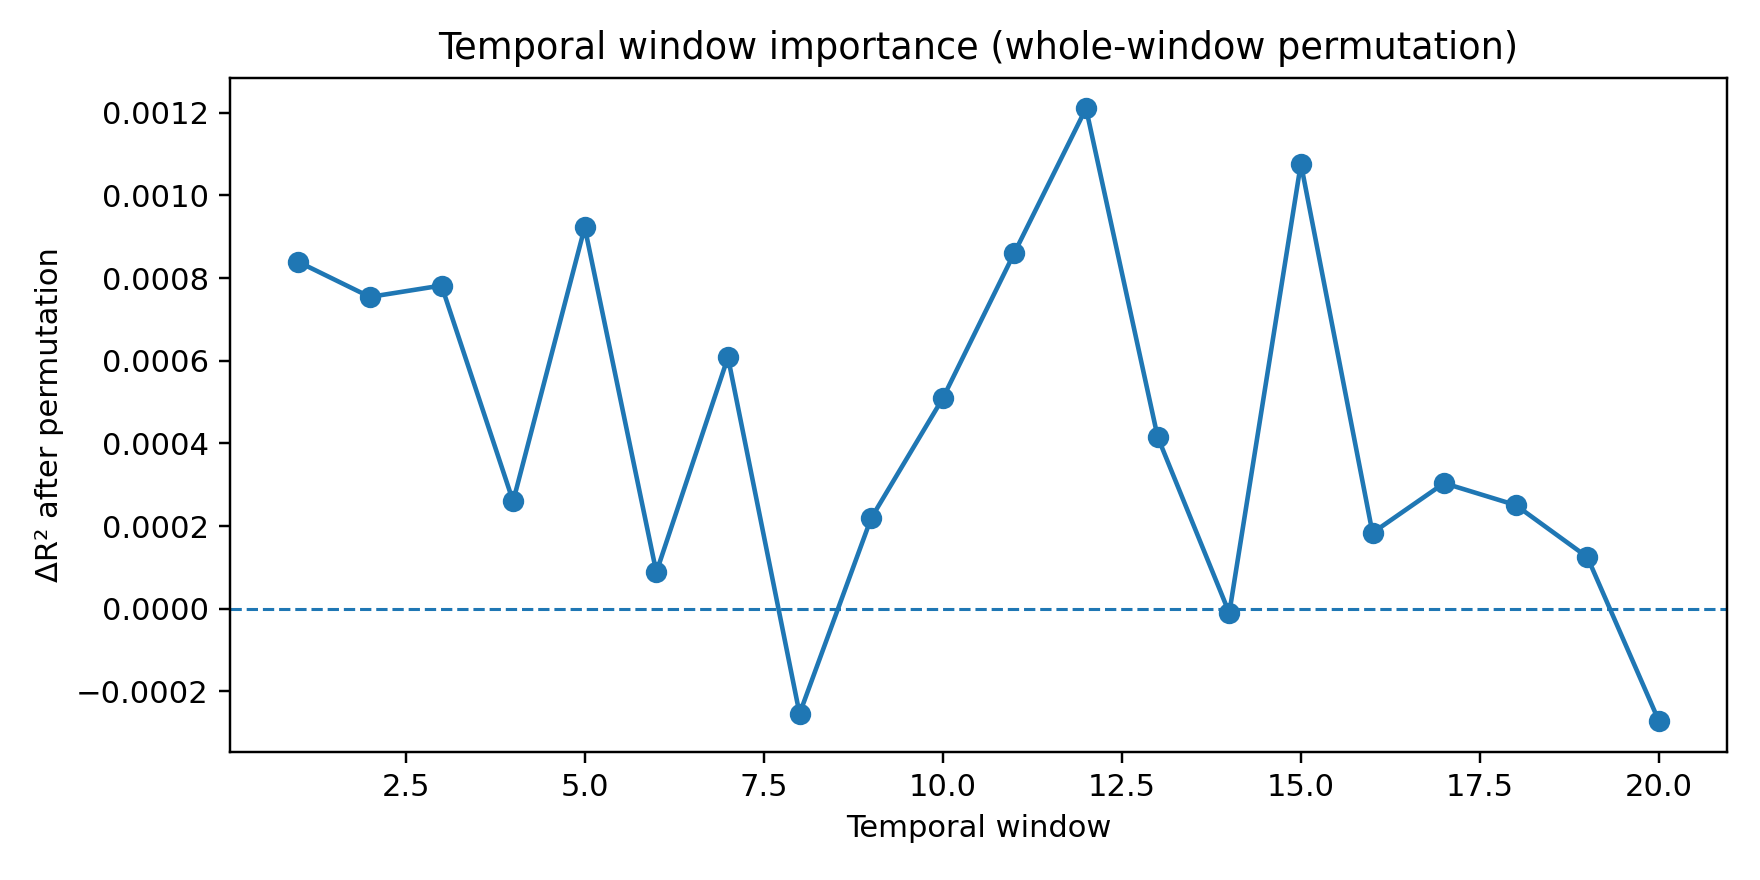

Source data for this figure (header and first rows):
window_idx, n, r2, rmse, mae, ccc, loss, label, delta_r2, delta_rmse, delta_mae, delta_ccc
11, 19, 0.2605, 1.653, 1.404, 0.32, 1.46, window:12, 0.001211, 0.001354, 0.000622, 0.001212
14, 19, 0.2607, 1.653, 1.404, 0.3202, 1.462, window:15, 0.001077, 0.001204, 0.001123, 0.001057
4, 19, 0.2608, 1.652, 1.404, 0.3206, 1.461, window:5, 0.0009229, 0.001032, 0.0009842, 0.0006261
10, 19, 0.2609, 1.652, 1.404, 0.3203, 1.461, window:11, 0.0008612, 0.000963, 0.001426, 0.0009392
0, 19, 0.2609, 1.652, 1.404, 0.3206, 1.461, window:1, 0.0008392, 0.0009384, 0.0008935, 0.0006513
2, 19, 0.261, 1.652, 1.404, 0.3207, 1.461, window:3, 0.0007819, 0.0008743, 0.0009706, 0.0005284
1, 19, 0.261, 1.652, 1.403, 0.3206, 1.461, window:2, 0.0007544, 0.0008436, 0.0002798, 0.000607
6, 19, 0.2611, 1.652, 1.404, 0.3208, 1.461, window:7, 0.0006084, 0.0006804, 0.0008983, 0.0004631
9, 19, 0.2612, 1.652, 1.403, 0.3207, 1.461, window:10, 0.0005091, 0.0005694, 0.0004421, 0.0005116
12, 19, 0.2613, 1.652, 1.404, 0.321, 1.461, window:13, 0.0004157, 0.0004648, 0.0007248, 0.0002301
16, 19, 0.2614, 1.652, 1.403, 0.321, 1.461, window:17, 0.0003037, 0.0003396, 0.0003464, 0.0002032
3, 19, 0.2615, 1.652, 1.403, 0.3213, 1.461, window:4, 0.0002596, 0.0002903, -0.0003176, -7.92289266985935e-05
17, 19, 0.2615, 1.652, 1.403, 0.3211, 1.461, window:18, 0.0002506, 0.0002802, 0.0001953, 0.000145
8, 19, 0.2615, 1.652, 1.403, 0.321, 1.46, window:9, 0.000219, 0.000245, -0.0003098, 0.0001726
15, 19, 0.2616, 1.652, 1.403, 0.3211, 1.46, window:16, 0.0001834, 0.0002051, 1.764189126274296e-05, 8.305294161298216e-05
18, 19, 0.2616, 1.652, 1.403, 0.3212, 1.46, window:19, 0.0001247, 0.0001395, 0.0003078, 5.853559277435583e-05
5, 19, 0.2617, 1.652, 1.402, 0.3214, 1.46, window:6, 8.794355521568598e-05, 9.836003487806444e-05, -0.0006358, -0.000155
13, 19, 0.2618, 1.651, 1.403, 0.3214, 1.46, window:14, -1.0605111242067977e-05, -1.1861630106357879e-05, 0.0001441, -0.000203
7, 19, 0.262, 1.651, 1.402, 0.3219, 1.459, window:8, -0.0002544, -0.0002846, -0.001155, -0.0007252
19, 19, 0.262, 1.651, 1.403, 0.3215, 1.46, window:20, -0.0002723, -0.0003045, -9.70057012625869e-05, -0.0002493
